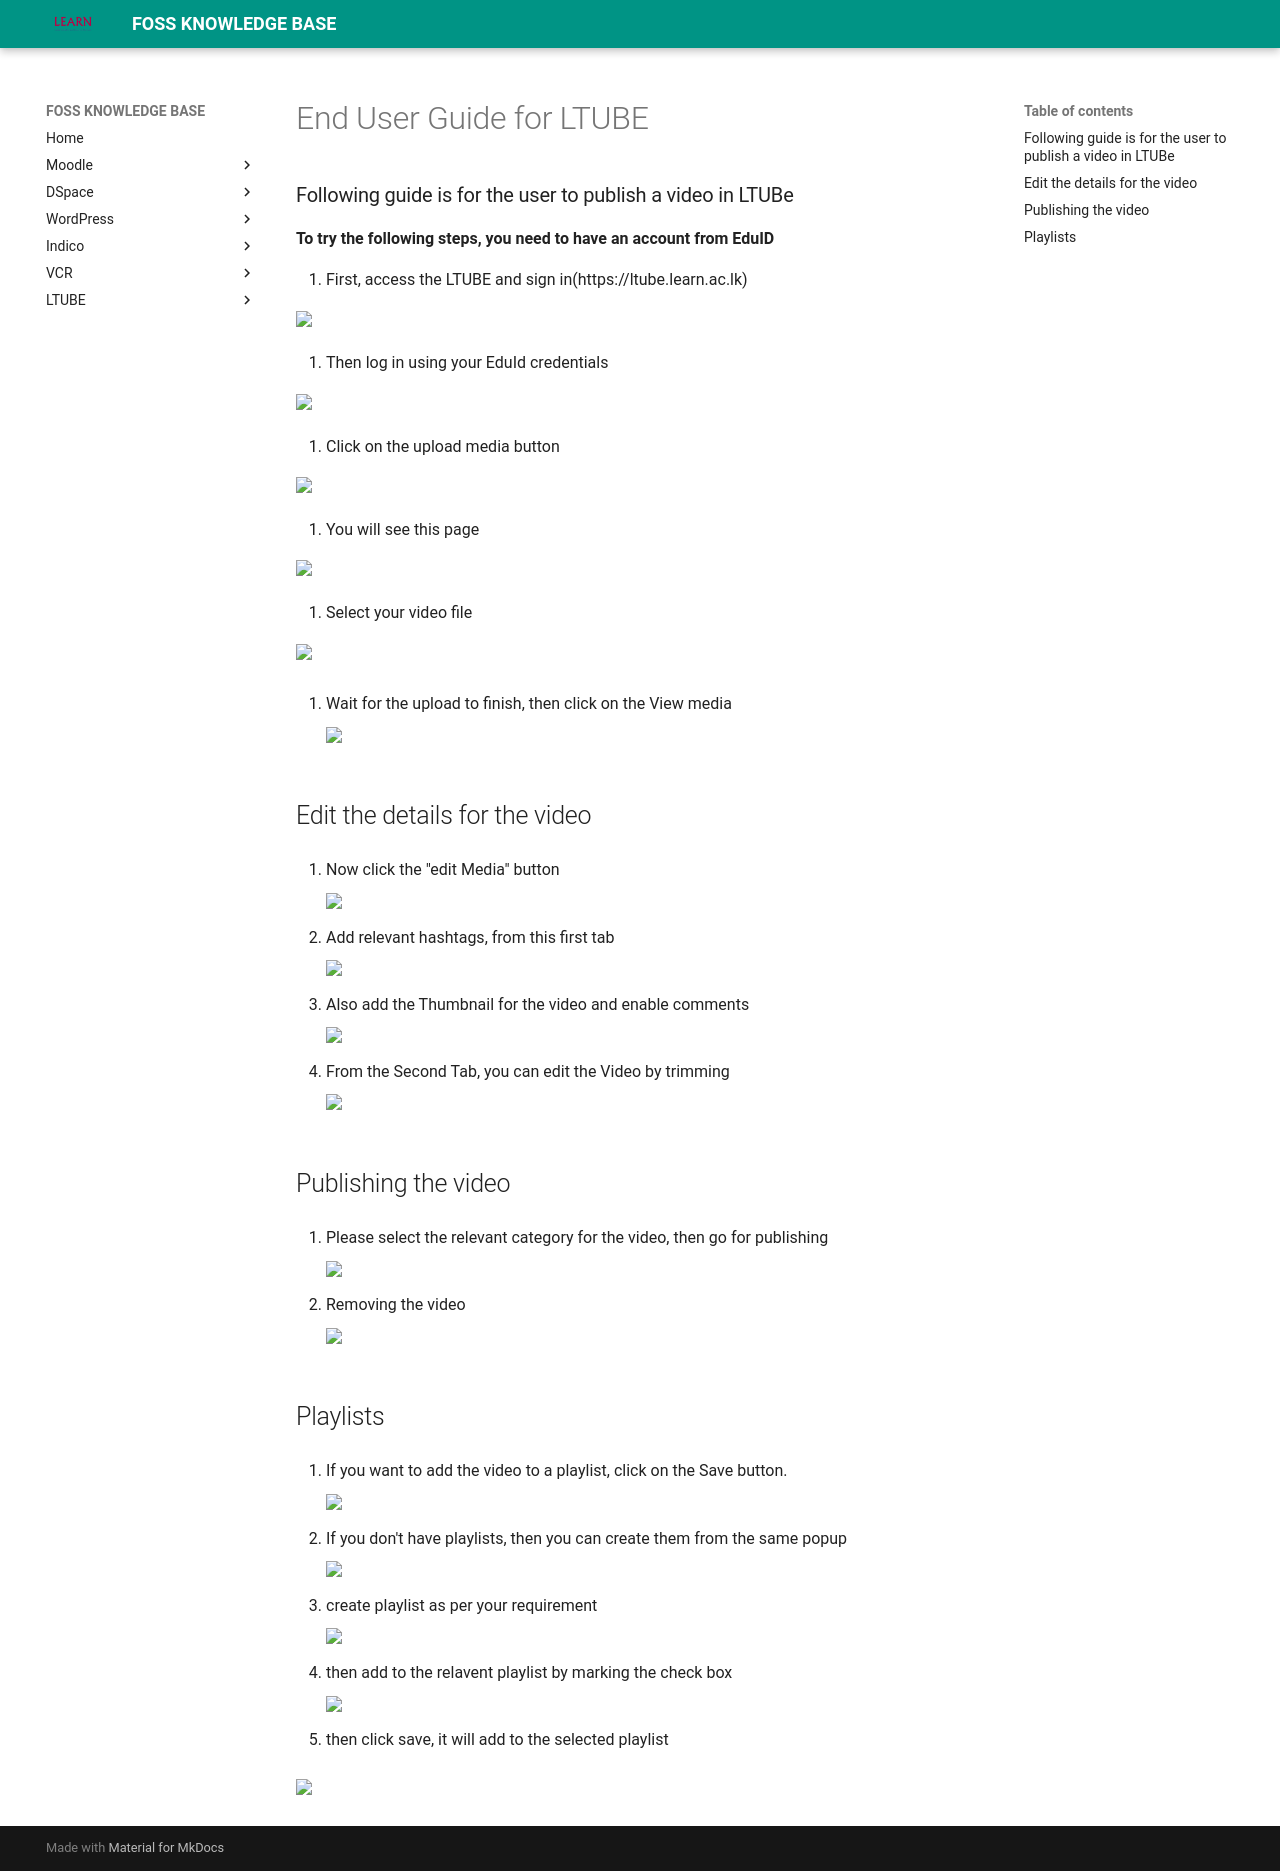

repository: LEARN-LK/FOSS-KNOWLEDGE-BASE · page: ltube/11enduserguide/index.html · generator: mkdocs

# End User Guide for LTUBE

### Following guide is for the user to publish a video in LTUBe

**To try the following steps, you need to have an account from EduID**




1. First, access the LTUBE and sign in(https://ltube.learn.ac.lk)
     
   <img src="https://raw.githubusercontent.com/LEARN-LK/LTUBE/main/images/000%20not%20signed%20in%20page.png">



   
2. Then log in using your EduId credentials
     
   <img src="https://raw.githubusercontent.com/LEARN-LK/LTUBE/main/images/001%20log%20in%20page.png">




   
4. Click on the upload media button
     
   <img src="https://raw.githubusercontent.com/LEARN-LK/LTUBE/main/images/002%20Click%20on%20Upload%20media%20button.png">



   
5. You will see this page
     
   <img src="https://raw.githubusercontent.com/LEARN-LK/LTUBE/main/images/003%20upload%20media%20page.png">



   
6. Select your video file
     
   <img src="https://raw.githubusercontent.com/LEARN-LK/LTUBE/main/images/004%20select%20file.png">




7. Wait for the upload to finish, then click on the View media
  
     <img src="https://raw.githubusercontent.com/LEARN-LK/LTUBE/main/images/005%20wait%20for%20uploading%2C%20then%20click%20on%20view%20media.png">




## Edit the details for the video

8. Now click the "edit Media" button
  
     <img src="https://raw.githubusercontent.com/LEARN-LK/LTUBE/main/images/006%20edit%20media%20page%20-%20click%20on%20edit%20media%20button.png">



9. Add relevant hashtags, from this first tab
  
     <img src="https://raw.githubusercontent.com/LEARN-LK/LTUBE/main/images/007%20add%20relavent%20tags.png">





10. Also add the Thumbnail for the video and enable comments

     <img src="https://raw.githubusercontent.com/LEARN-LK/LTUBE/main/images/008%20enable%20comments%20thumbnail%20second%20select.png">




11. From the Second Tab, you can edit the Video by trimming

      <img src="https://raw.githubusercontent.com/LEARN-LK/LTUBE/main/images/009%20if%20you%20want%20trim%20the%20video.png">

## Publishing the video


12.  Please select the relevant category for the video, then go for publishing
    
     <img src="https://raw.githubusercontent.com/LEARN-LK/LTUBE/main/images/010%20select%20relavent%20category%20public%20or%20private%20then%20publish.png">




13.  Removing the video
   
     <img src="https://raw.githubusercontent.com/LEARN-LK/LTUBE/main/images/011%20deleting%20video.png">



## Playlists



14.  If you want to add the video to a playlist, click on the Save button.

      <img src="https://raw.githubusercontent.com/LEARN-LK/LTUBE/main/images/012%20playlist%20create%20-%20save%20button.png">




15.  If you don't have playlists, then you can create them from the same popup

     <img src="https://raw.githubusercontent.com/LEARN-LK/LTUBE/main/images/013%20save%20to%20menu.png">




16. create playlist as per your requirement

    <img src="https://raw.githubusercontent.com/LEARN-LK/LTUBE/main/images/014%20create%20a%20new%20playlist.png">



17.  then add to the relavent playlist by marking the check box

     <img src="https://raw.githubusercontent.com/LEARN-LK/LTUBE/main/images/015%20select%20the%20playlist%20name.png">
     
18.   then click save, it will add to the selected playlist
       
   <img src="https://raw.githubusercontent.com/LEARN-LK/LTUBE/main/images/016%20saved%20to%20playlist.png">
